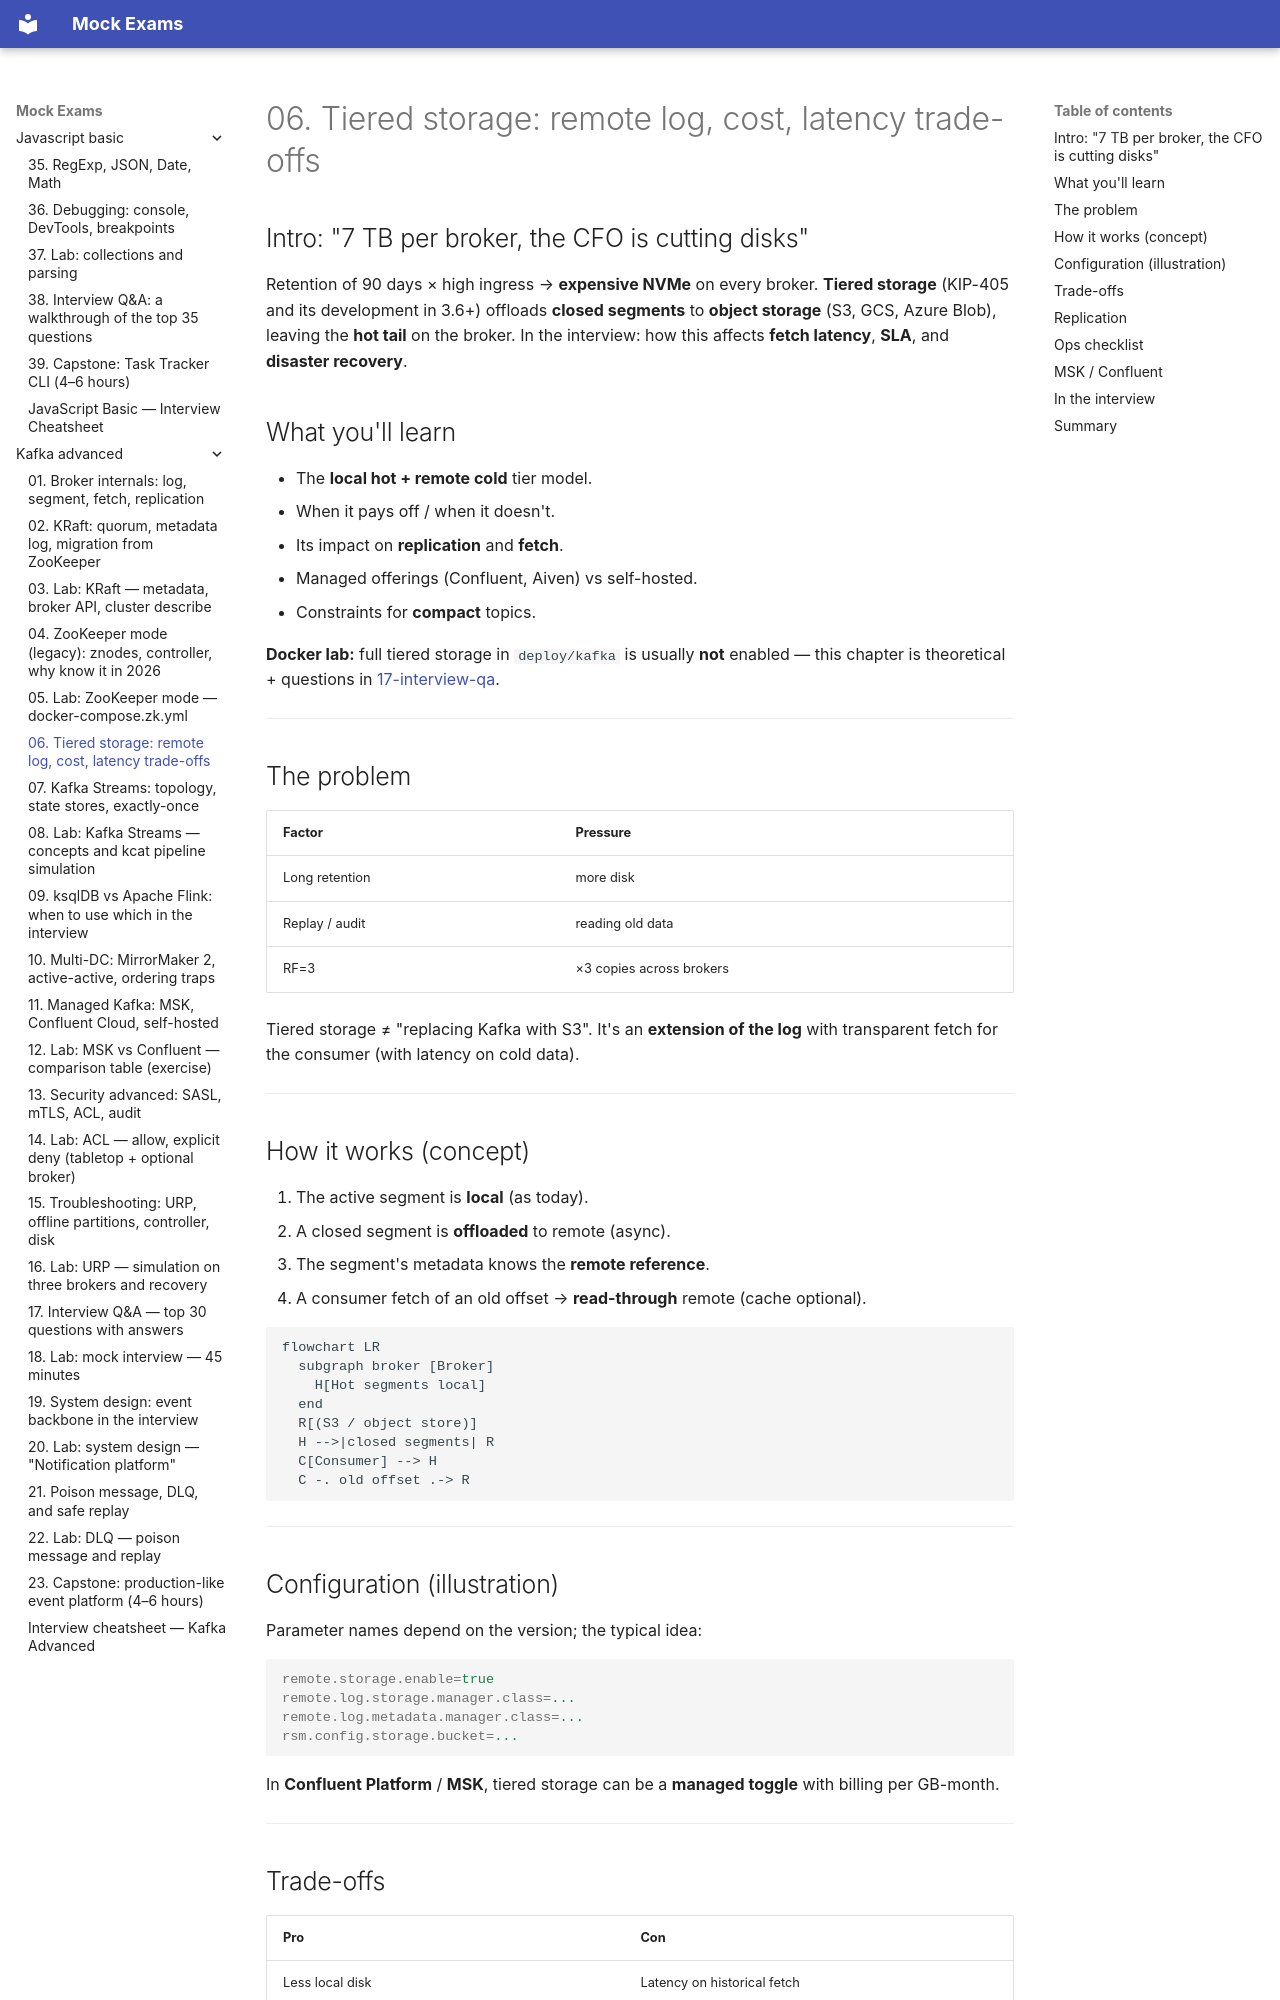

repository: FedorArbuzov/mock-exams · page: kafka-advanced/06-tiered-storage/index.html · generator: mkdocs

# 06. Tiered storage: remote log, cost, latency trade-offs

## Intro: "7 TB per broker, the CFO is cutting disks"

Retention of 90 days × high ingress → **expensive NVMe** on every broker. **Tiered storage** (KIP-405 and its development in 3.6+) offloads **closed segments** to **object storage** (S3, GCS, Azure Blob), leaving the **hot tail** on the broker. In the interview: how this affects **fetch latency**, **SLA**, and **disaster recovery**.

## What you'll learn

- The **local hot + remote cold** tier model.
- When it pays off / when it doesn't.
- Its impact on **replication** and **fetch**.
- Managed offerings (Confluent, Aiven) vs self-hosted.
- Constraints for **compact** topics.

**Docker lab:** full tiered storage in `deploy/kafka` is usually **not** enabled — this chapter is theoretical + questions in [17-interview-qa](17-interview-qa.md).

---

## The problem

| Factor | Pressure |
|--------|----------|
| Long retention | more disk |
| Replay / audit | reading old data |
| RF=3 | ×3 copies across brokers |

Tiered storage ≠ "replacing Kafka with S3". It's an **extension of the log** with transparent fetch for the consumer (with latency on cold data).

---

## How it works (concept)

1. The active segment is **local** (as today).
2. A closed segment is **offloaded** to remote (async).
3. The segment's metadata knows the **remote reference**.
4. A consumer fetch of an old offset → **read-through** remote (cache optional).

```mermaid
flowchart LR
  subgraph broker [Broker]
    H[Hot segments local]
  end
  R[(S3 / object store)]
  H -->|closed segments| R
  C[Consumer] --> H
  C -. old offset .-> R
```

---

## Configuration (illustration)

Parameter names depend on the version; the typical idea:

```properties
remote.storage.enable=true
remote.log.storage.manager.class=...
remote.log.metadata.manager.class=...
rsm.config.storage.bucket=...
```

In **Confluent Platform** / **MSK**, tiered storage can be a **managed toggle** with billing per GB-month.

---
